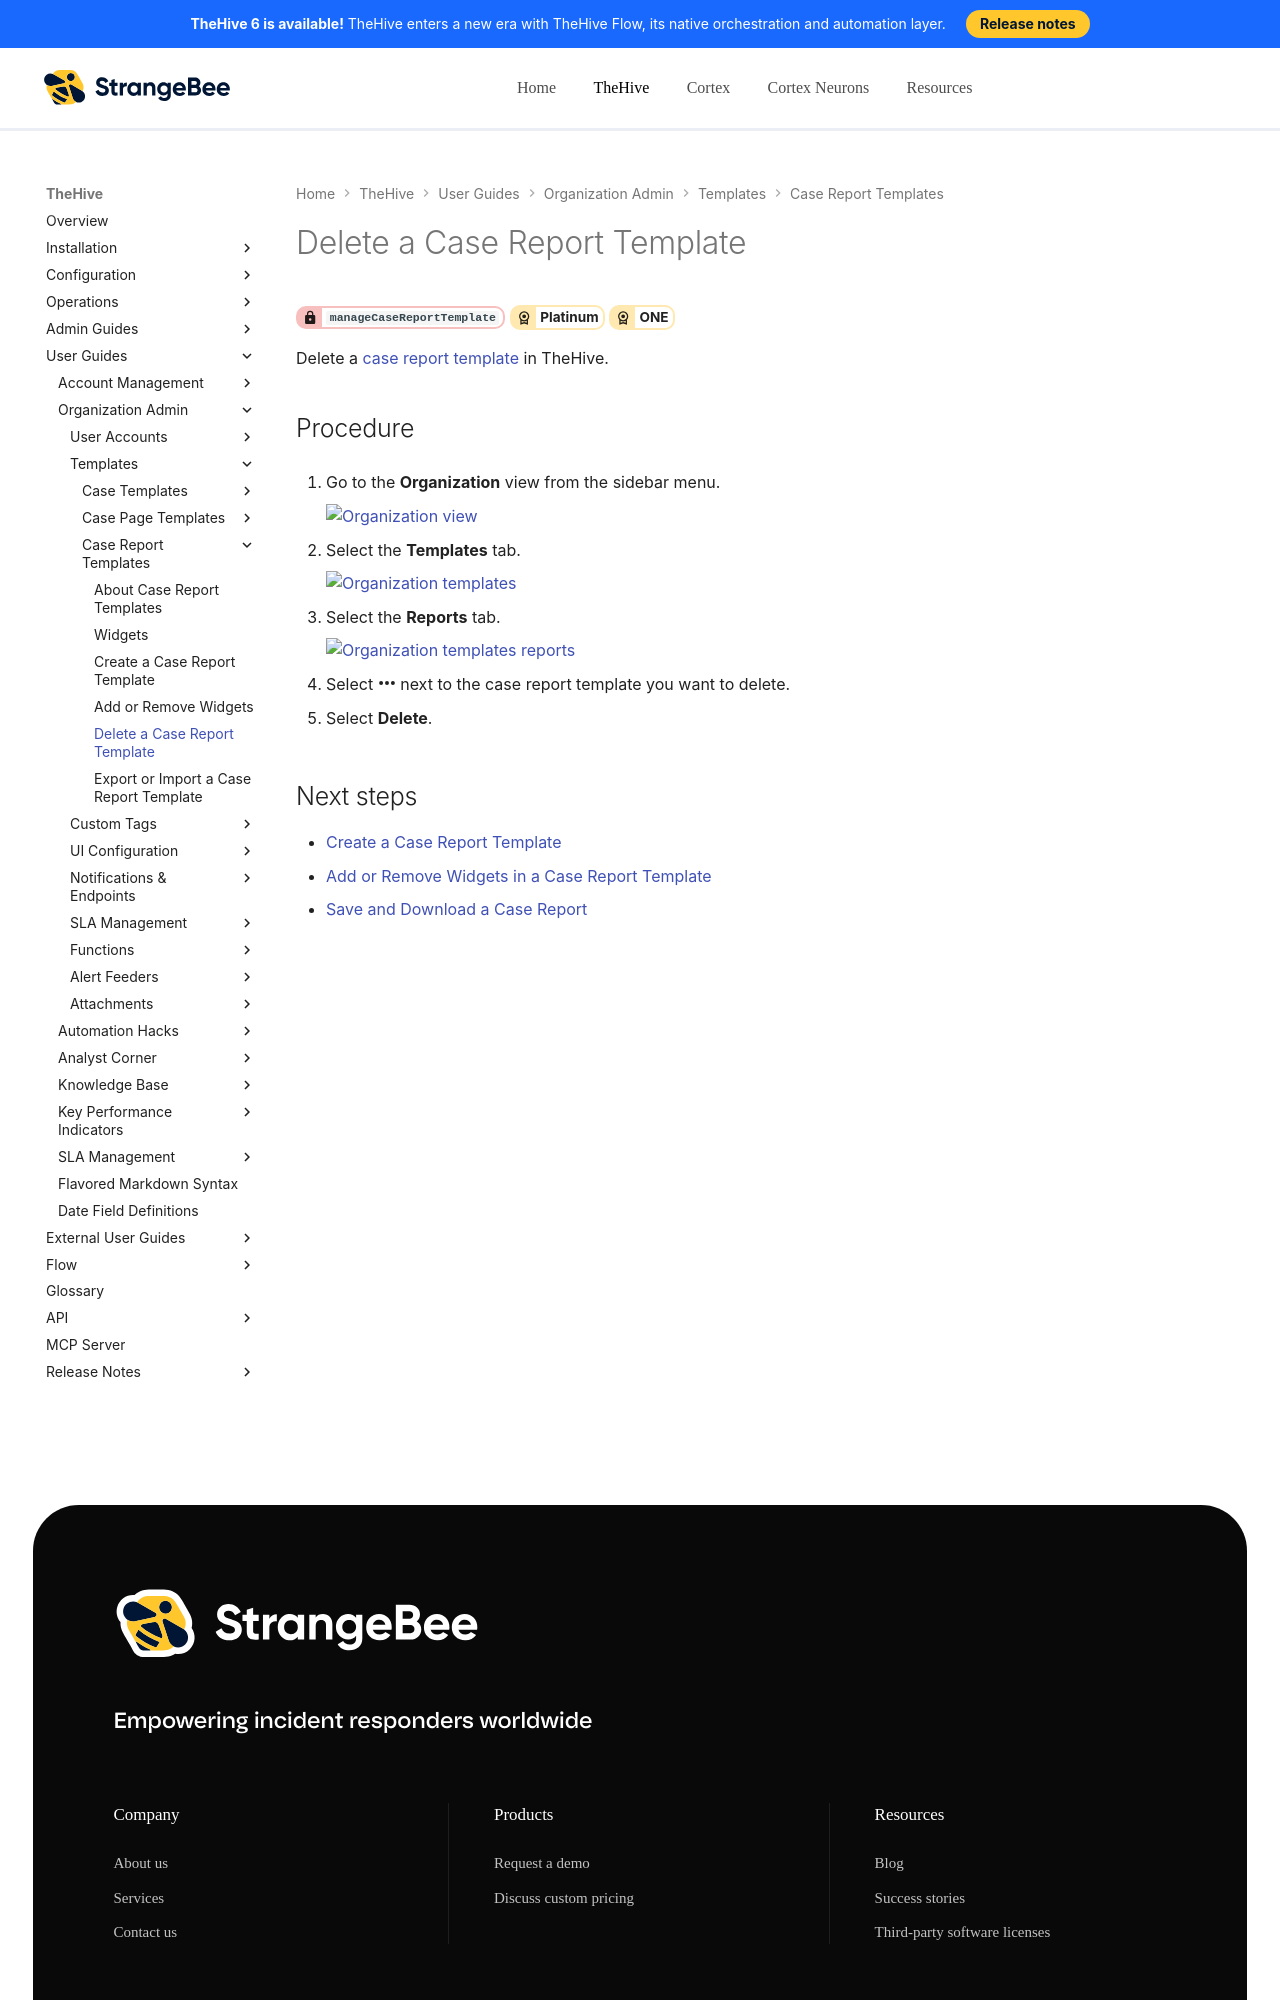

repository: StrangeBeeCorp/docs · page: thehive/user-guides/organization/configure-organization/manage-templates/case-report-templates/delete-a-case-report-template/index.html · generator: mkdocs

# Delete a Case Report Template

<!-- md:permission `manageCaseReportTemplate` --> <!-- md:license Platinum --> <!-- md:license ONE -->

Delete a [case report template](about-case-report-templates.md) in TheHive.

<h2>Procedure</h2>

1. {% include-markdown "includes/organization-view-go-to.md" %}

2. {% include-markdown "includes/templates-go-to.md" %}

3. {% include-markdown "includes/report-templates-go-to.md" %}

4. Select :fontawesome-solid-ellipsis: next to the case report template you want to delete.

5. Select **Delete**.

<h2>Next steps</h2>
